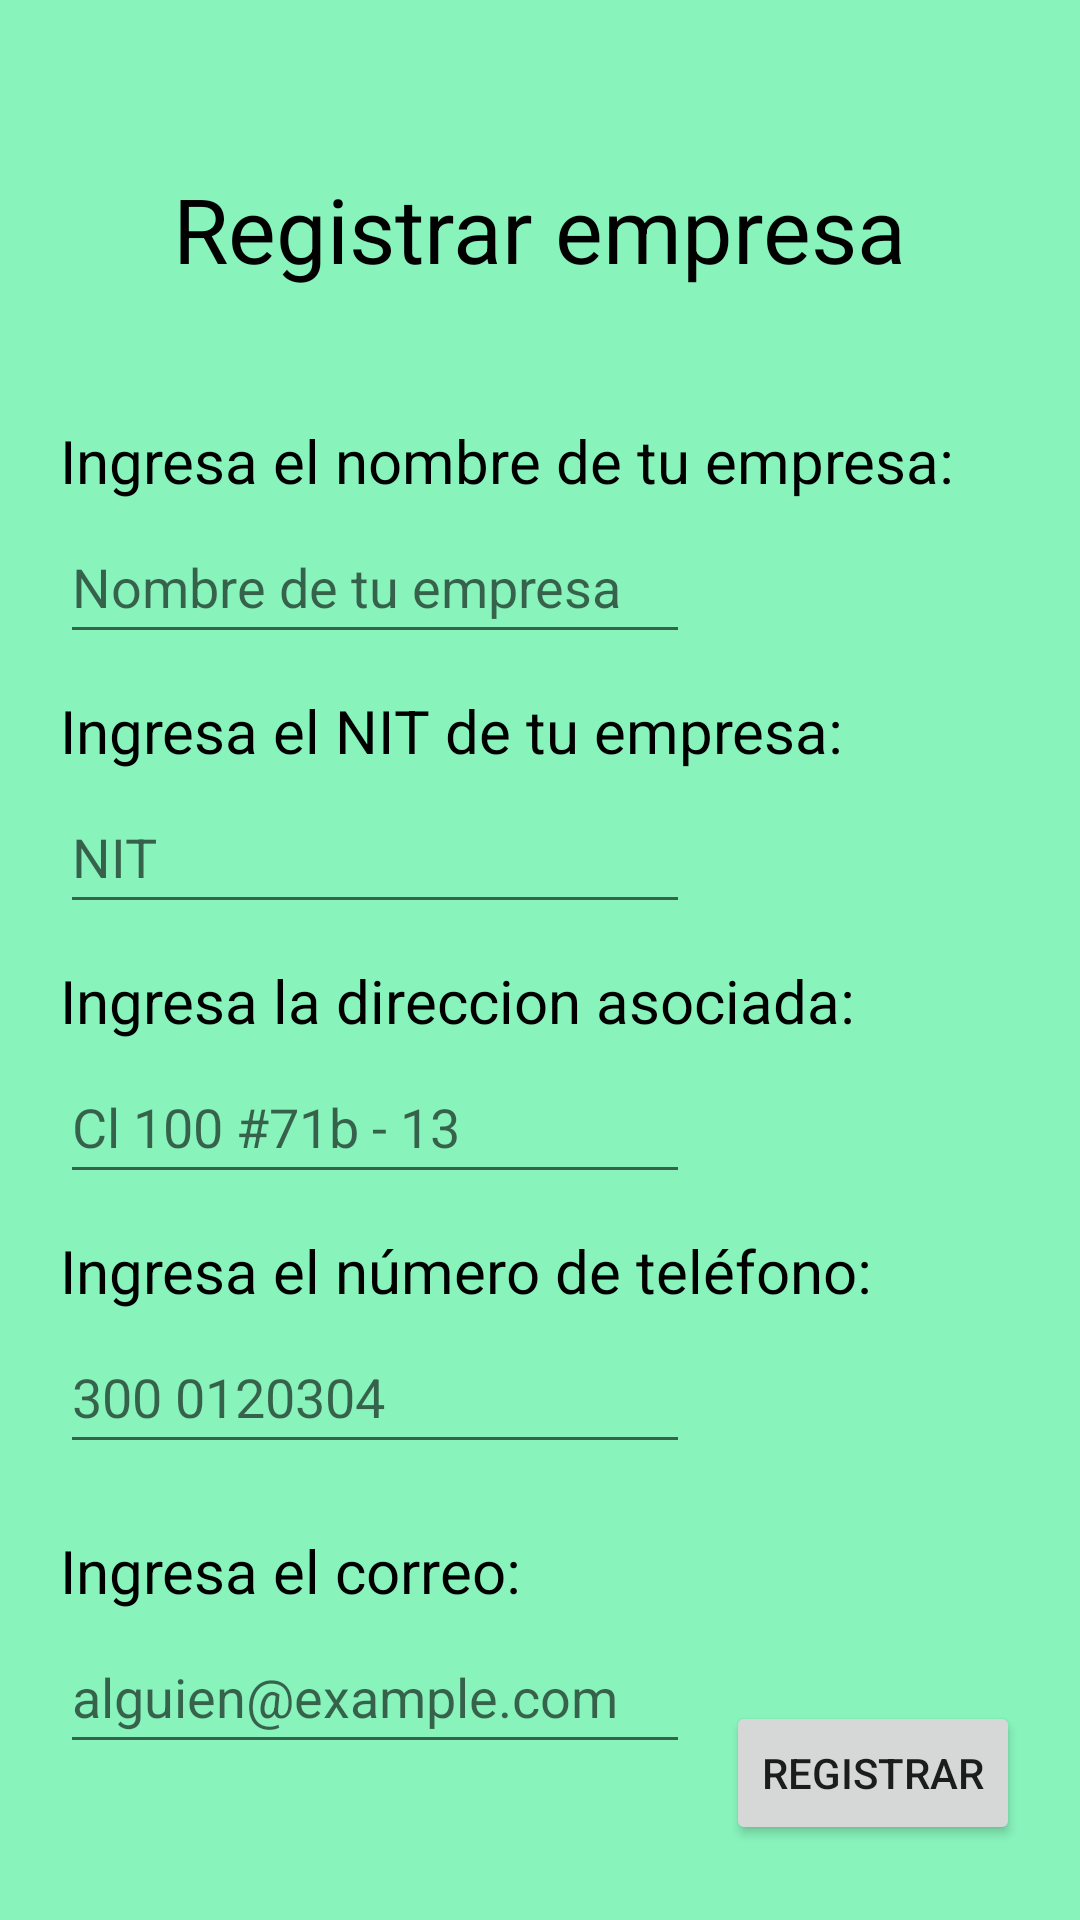

The Android layout XML behind this screen, and the referenced resources:
<!-- AndroidManifest.xml: application theme Theme.TaxScan -->
<!-- res/layout/activity_regempresas.xml -->
<?xml version="1.0" encoding="utf-8"?>
<androidx.constraintlayout.widget.ConstraintLayout xmlns:android="http://schemas.android.com/apk/res/android"
    xmlns:app="http://schemas.android.com/apk/res-auto"
    xmlns:tools="http://schemas.android.com/tools"
    android:id="@+id/main"
    android:layout_width="match_parent"
    android:layout_height="match_parent"
    android:background="#88F4BC"
    tools:context="View.RegistroEmpresas">

    <androidx.constraintlayout.widget.ConstraintLayout
        android:layout_width="match_parent"
        android:layout_height="match_parent"
        android:layout_marginTop="40dp">

        <ImageView
            android:id="@+id/imageView2"
            android:layout_width="387dp"
            android:layout_height="82dp"
            app:layout_constraintEnd_toEndOf="parent"
            app:layout_constraintStart_toStartOf="parent"
            app:srcCompat="@drawable/rectangle_489" />

        <TextView
            android:layout_width="wrap_content"
            android:layout_height="wrap_content"
            android:layout_marginTop="16dp"
            android:text="Registrar empresa"
            android:textColor="@color/black"
            android:textSize="30sp"
            app:layout_constraintEnd_toEndOf="parent"
            app:layout_constraintStart_toStartOf="parent"
            app:layout_constraintTop_toTopOf="parent" />


        <LinearLayout
            android:layout_width="match_parent"
            android:layout_height="match_parent">



        </LinearLayout>




        <TextView
            android:id="@+id/label1"
            android:layout_width="wrap_content"
            android:layout_height="wrap_content"
            android:layout_marginStart="20sp"
            android:layout_marginTop="100sp"
            android:text="Ingresa el nombre de tu empresa: "
            android:textColor="@color/black"
            android:textSize="20sp"
            app:layout_constraintStart_toStartOf="parent"
            app:layout_constraintTop_toTopOf="parent" />

        <EditText

            android:id="@+id/campoNombreEmpresa"
            android:layout_width="wrap_content"
            android:layout_height="wrap_content"
            android:layout_marginStart="20sp"
            android:layout_marginTop="130sp"
            android:ems="10"
            android:hint="Nombre de tu empresa"
            android:inputType="text"
            android:minHeight="48dp"
            android:textColor="@color/black"
            app:layout_constraintStart_toStartOf="parent"
            app:layout_constraintTop_toTopOf="parent" />

        <TextView

            android:layout_width="wrap_content"
            android:layout_height="wrap_content"
            android:layout_marginStart="20sp"
            android:layout_marginTop="190sp"
            android:text="Ingresa el NIT de tu empresa: "
            android:textColor="@color/black"
            android:textSize="20sp"
            app:layout_constraintStart_toStartOf="parent"
            app:layout_constraintTop_toTopOf="parent" />

        <EditText
            android:id="@+id/campoNIT"
            android:layout_width="wrap_content"
            android:layout_height="wrap_content"
            android:layout_marginStart="20sp"
            android:layout_marginTop="220sp"
            android:ems="10"
            android:hint="NIT"
            android:inputType="text"
            android:minHeight="48dp"
            app:layout_constraintStart_toStartOf="parent"
            app:layout_constraintTop_toTopOf="parent" />

        <TextView

            android:layout_width="wrap_content"
            android:layout_height="wrap_content"
            android:layout_marginStart="20sp"
            android:layout_marginTop="280sp"
            android:text="Ingresa la direccion asociada: "
            android:textColor="@color/black"
            android:textSize="20sp"
            app:layout_constraintStart_toStartOf="parent"
            app:layout_constraintTop_toTopOf="parent" />

        <EditText
            android:id="@+id/campoDireccion"
            android:layout_width="wrap_content"
            android:layout_height="wrap_content"
            android:layout_marginStart="20sp"
            android:layout_marginTop="310sp"
            android:ems="10"
            android:hint="Cl 100 #71b - 13"
            android:inputType="text"
            android:minHeight="48dp"
            app:layout_constraintStart_toStartOf="parent"
            app:layout_constraintTop_toTopOf="parent" />

        <TextView

            android:layout_width="wrap_content"
            android:layout_height="wrap_content"
            android:layout_marginStart="20sp"
            android:layout_marginTop="370sp"
            android:text="Ingresa el número de teléfono: "
            android:textColor="@color/black"
            android:textSize="20sp"
            app:layout_constraintStart_toStartOf="parent"
            app:layout_constraintTop_toTopOf="parent" />

        <EditText
            android:id="@+id/campoTelefono"
            android:layout_width="wrap_content"
            android:layout_height="wrap_content"
            android:layout_marginStart="20sp"
            android:layout_marginTop="400sp"
            android:ems="10"
            android:hint="300 0120304"
            android:inputType="text"
            android:minHeight="48dp"
            app:layout_constraintStart_toStartOf="parent"
            app:layout_constraintTop_toTopOf="parent" />

        <TextView

            android:layout_width="wrap_content"
            android:layout_height="wrap_content"
            android:layout_marginStart="20sp"
            android:layout_marginTop="470sp"
            android:text="Ingresa el correo: "
            android:textColor="@color/black"
            android:textSize="20sp"
            app:layout_constraintStart_toStartOf="parent"
            app:layout_constraintTop_toTopOf="parent" />

        <EditText
            android:id="@+id/campoEmail"
            android:layout_width="wrap_content"
            android:layout_height="wrap_content"
            android:layout_marginStart="20sp"
            android:layout_marginTop="500sp"
            android:ems="10"
            android:hint="alguien@example.com"
            android:inputType="text"
            android:minHeight="48dp"
            app:layout_constraintStart_toStartOf="parent"
            app:layout_constraintTop_toTopOf="parent" />

        <Button
            android:id="@+id/botonEnviar"
            android:layout_width="wrap_content"
            android:layout_height="wrap_content"
            android:layout_marginEnd="20sp"
            android:layout_marginBottom="25sp"
            android:text="Registrar"
            app:layout_constraintBottom_toBottomOf="parent"
            app:layout_constraintEnd_toEndOf="parent" />




    </androidx.constraintlayout.widget.ConstraintLayout>


</androidx.constraintlayout.widget.ConstraintLayout>
<!-- resources referenced by this layout -->
<resources>
  <color name="black">#FF000000</color>
  <style name="Theme.TaxScan" parent="Base.Theme.TaxScan" />
  <style name="Base.Theme.TaxScan" parent="Theme.AppCompat.Light.NoActionBar">
          
          
      </style>
</resources>
